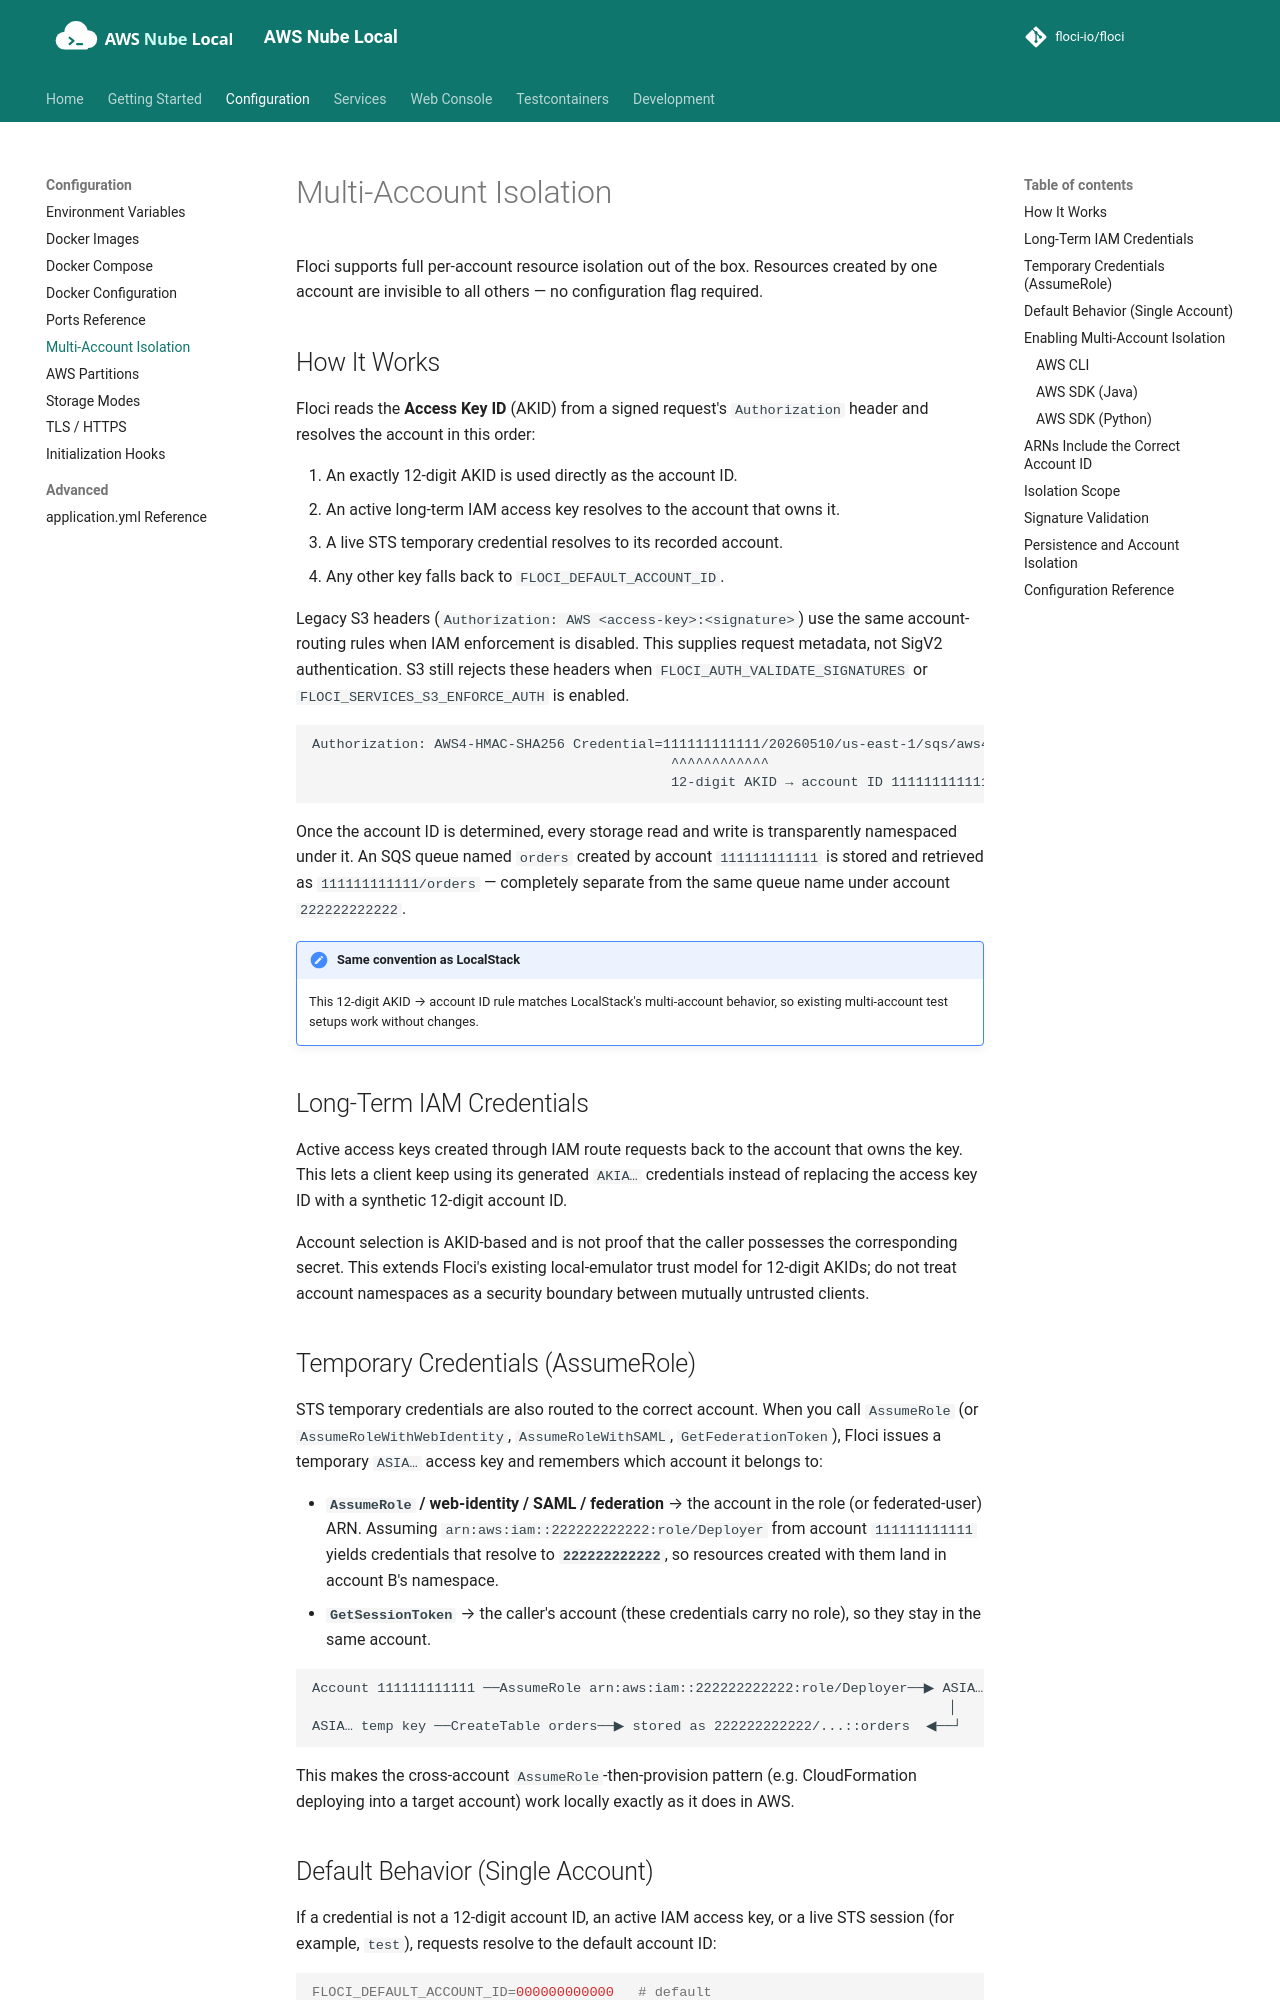

repository: shepro28031628/AWS-LOCAL · page: configuration/multi-account/index.html · generator: mkdocs

# Multi-Account Isolation

Floci supports full per-account resource isolation out of the box. Resources created by one account are invisible to all others — no configuration flag required.

## How It Works

Floci reads the **Access Key ID** (AKID) from a signed request's `Authorization` header and resolves the account in this order:

1. An exactly 12-digit AKID is used directly as the account ID.
2. An active long-term IAM access key resolves to the account that owns it.
3. A live STS temporary credential resolves to its recorded account.
4. Any other key falls back to `FLOCI_DEFAULT_ACCOUNT_ID`.

Legacy S3 headers (`Authorization: AWS <access-key>:<signature>`) use the same account-routing rules when IAM enforcement is disabled. This supplies request metadata, not SigV2 authentication. S3 still rejects these headers when `FLOCI_AUTH_VALIDATE_SIGNATURES` or `FLOCI_SERVICES_S3_ENFORCE_AUTH` is enabled.

```
Authorization: AWS4-HMAC-SHA256 Credential=111111111111/20260510/us-east-1/sqs/aws4_request, ...
                                            ^^^^^^^^^^^^
                                            12-digit AKID → account ID 111111111111
```

Once the account ID is determined, every storage read and write is transparently namespaced under it. An SQS queue named `orders` created by account `111111111111` is stored and retrieved as `111111111111/orders` — completely separate from the same queue name under account `222222222222`.

!!! note "Same convention as LocalStack"
    This 12-digit AKID → account ID rule matches LocalStack's multi-account behavior, so existing multi-account test setups work without changes.

## Long-Term IAM Credentials

Active access keys created through IAM route requests back to the account that owns the key. This lets a client keep using its generated `AKIA…` credentials instead of replacing the access key ID with a synthetic 12-digit account ID.

Account selection is AKID-based and is not proof that the caller possesses the corresponding secret. This extends Floci's existing local-emulator trust model for 12-digit AKIDs; do not treat account namespaces as a security boundary between mutually untrusted clients.

## Temporary Credentials (AssumeRole)

STS temporary credentials are also routed to the correct account. When you call `AssumeRole` (or `AssumeRoleWithWebIdentity`, `AssumeRoleWithSAML`, `GetFederationToken`), Floci issues a temporary `ASIA…` access key and remembers which account it belongs to:

- **`AssumeRole` / web-identity / SAML / federation** → the account in the role (or federated-user) ARN. Assuming `arn:aws:iam::222222222222:role/Deployer` from account `111111111111` yields credentials that resolve to **`222222222222`**, so resources created with them land in account B's namespace.
- **`GetSessionToken`** → the caller's account (these credentials carry no role), so they stay in the same account.

```
Account 111111111111 ──AssumeRole arn:aws:iam::222222222222:role/Deployer──▶ ASIA… temp key
                                                                              │
ASIA… temp key ──CreateTable orders──▶ stored as 222222222222/...::orders  ◀──┘
```

This makes the cross-account `AssumeRole`-then-provision pattern (e.g. CloudFormation deploying into a target account) work locally exactly as it does in AWS.
